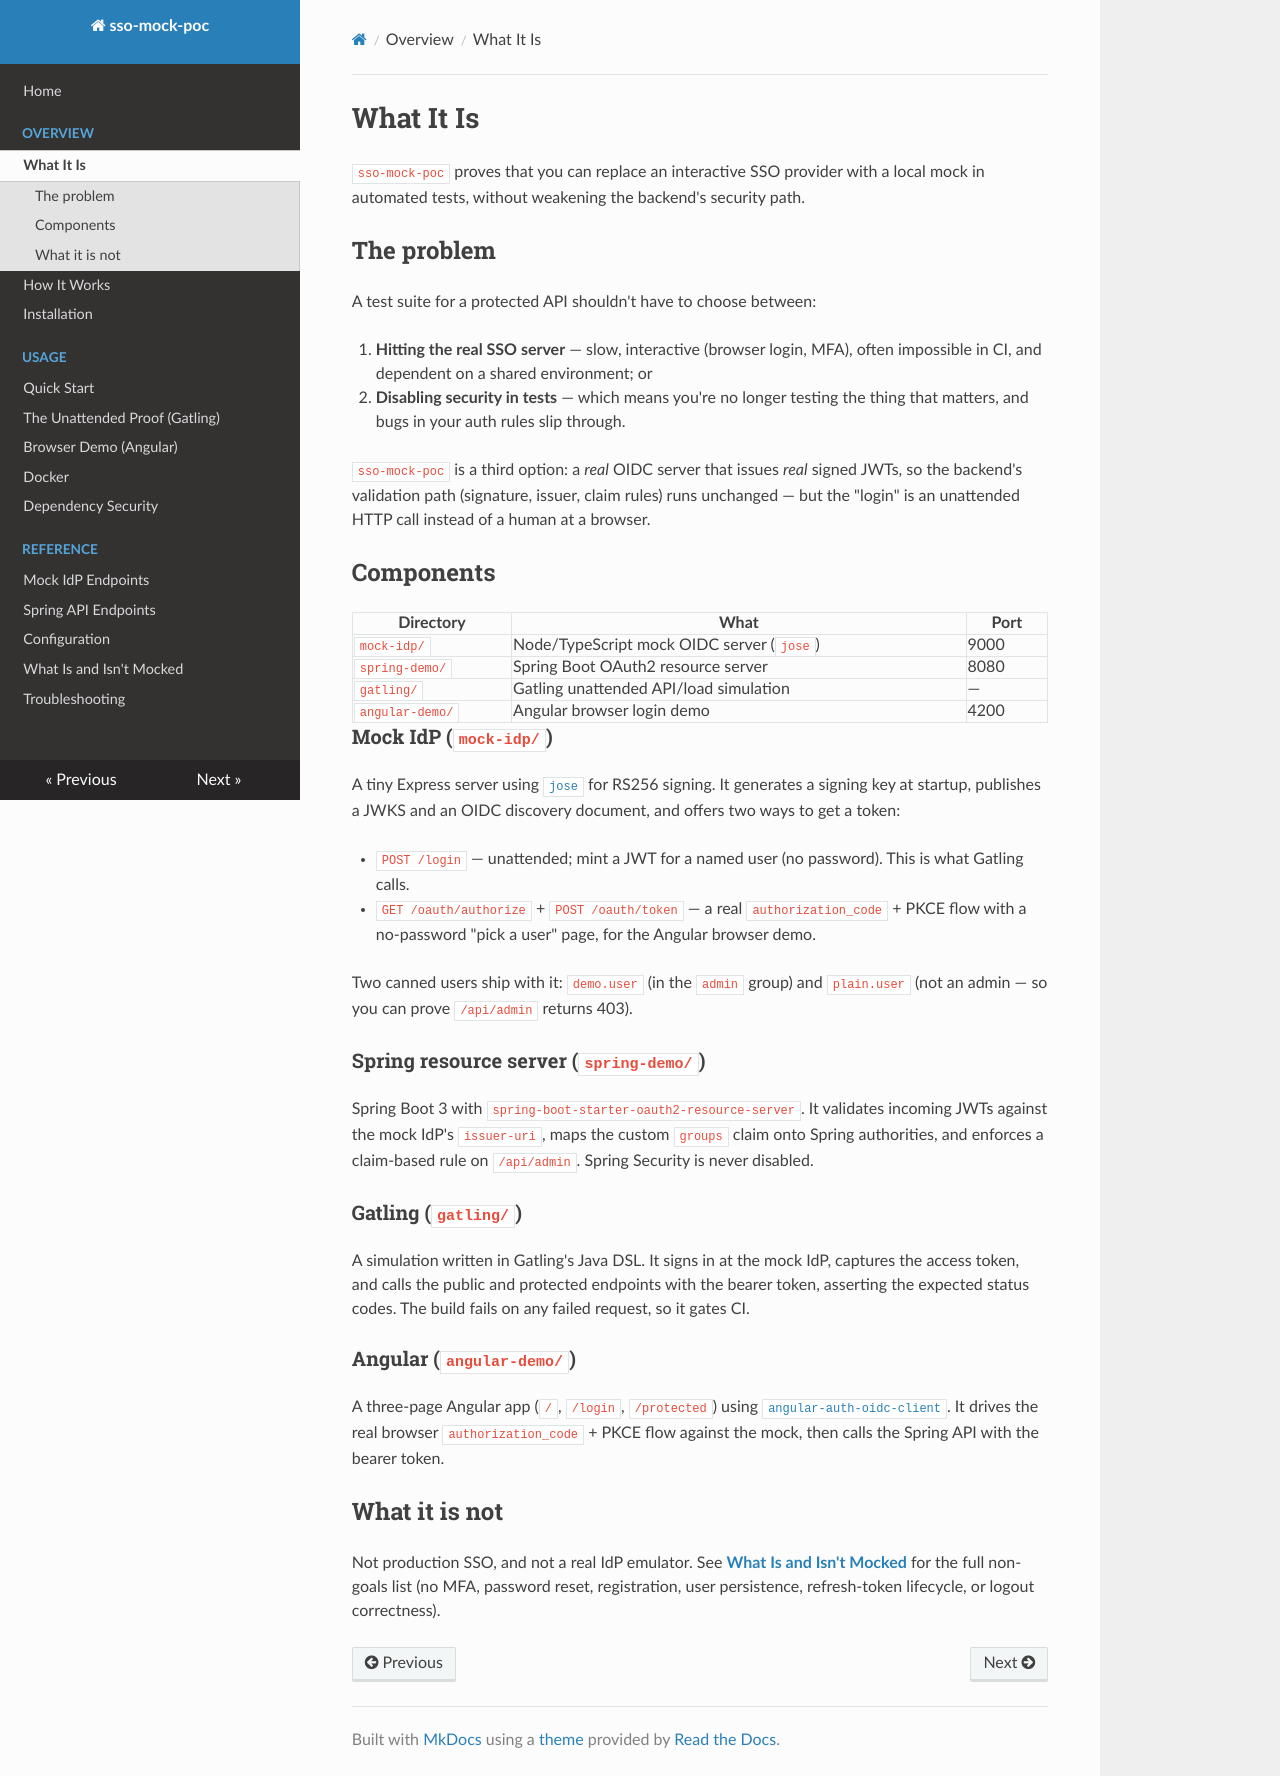

repository: matthewdeanmartin/oauth_emulator · page: overview/index.html · generator: mkdocs

# What It Is

`sso-mock-poc` proves that you can replace an interactive SSO provider with a
local mock in automated tests, without weakening the backend's security path.

## The problem

A test suite for a protected API shouldn't have to choose between:

1. **Hitting the real SSO server** — slow, interactive (browser login, MFA),
   often impossible in CI, and dependent on a shared environment; or
2. **Disabling security in tests** — which means you're no longer testing the
   thing that matters, and bugs in your auth rules slip through.

`sso-mock-poc` is a third option: a *real* OIDC server that issues *real* signed
JWTs, so the backend's validation path (signature, issuer, claim rules) runs
unchanged — but the "login" is an unattended HTTP call instead of a human at a
browser.

## Components

| Directory       | What                                       | Port |
|-----------------|--------------------------------------------|------|
| `mock-idp/`     | Node/TypeScript mock OIDC server (`jose`)  | 9000 |
| `spring-demo/`  | Spring Boot OAuth2 resource server         | 8080 |
| `gatling/`      | Gatling unattended API/load simulation     | —    |
| `angular-demo/` | Angular browser login demo                 | 4200 |

### Mock IdP (`mock-idp/`)

A tiny Express server using [`jose`](https://github.com/panva/jose) for RS256
signing. It generates a signing key at startup, publishes a JWKS and an OIDC
discovery document, and offers two ways to get a token:

- `POST /login` — unattended; mint a JWT for a named user (no password). This is
  what Gatling calls.
- `GET /oauth/authorize` + `POST /oauth/token` — a real `authorization_code` +
  PKCE flow with a no-password "pick a user" page, for the Angular browser demo.

Two canned users ship with it: `demo.user` (in the `admin` group) and
`plain.user` (not an admin — so you can prove `/api/admin` returns 403).

### Spring resource server (`spring-demo/`)

Spring Boot 3 with `spring-boot-starter-oauth2-resource-server`. It validates
incoming JWTs against the mock IdP's `issuer-uri`, maps the custom `groups`
claim onto Spring authorities, and enforces a claim-based rule on `/api/admin`.
Spring Security is never disabled.

### Gatling (`gatling/`)

A simulation written in Gatling's Java DSL. It signs in at the mock IdP, captures
the access token, and calls the public and protected endpoints with the bearer
token, asserting the expected status codes. The build fails on any failed
request, so it gates CI.

### Angular (`angular-demo/`)

A three-page Angular app (`/`, `/login`, `/protected`) using
[`angular-auth-oidc-client`](https://github.com/damienbod/angular-auth-oidc-client).
It drives the real browser `authorization_code` + PKCE flow against the mock,
then calls the Spring API with the bearer token.

## What it is not

Not production SSO, and not a real IdP emulator. See
**[What Is and Isn't Mocked](../reference/coverage.md)** for the full non-goals
list (no MFA, password reset, registration, user persistence, refresh-token
lifecycle, or logout correctness).
